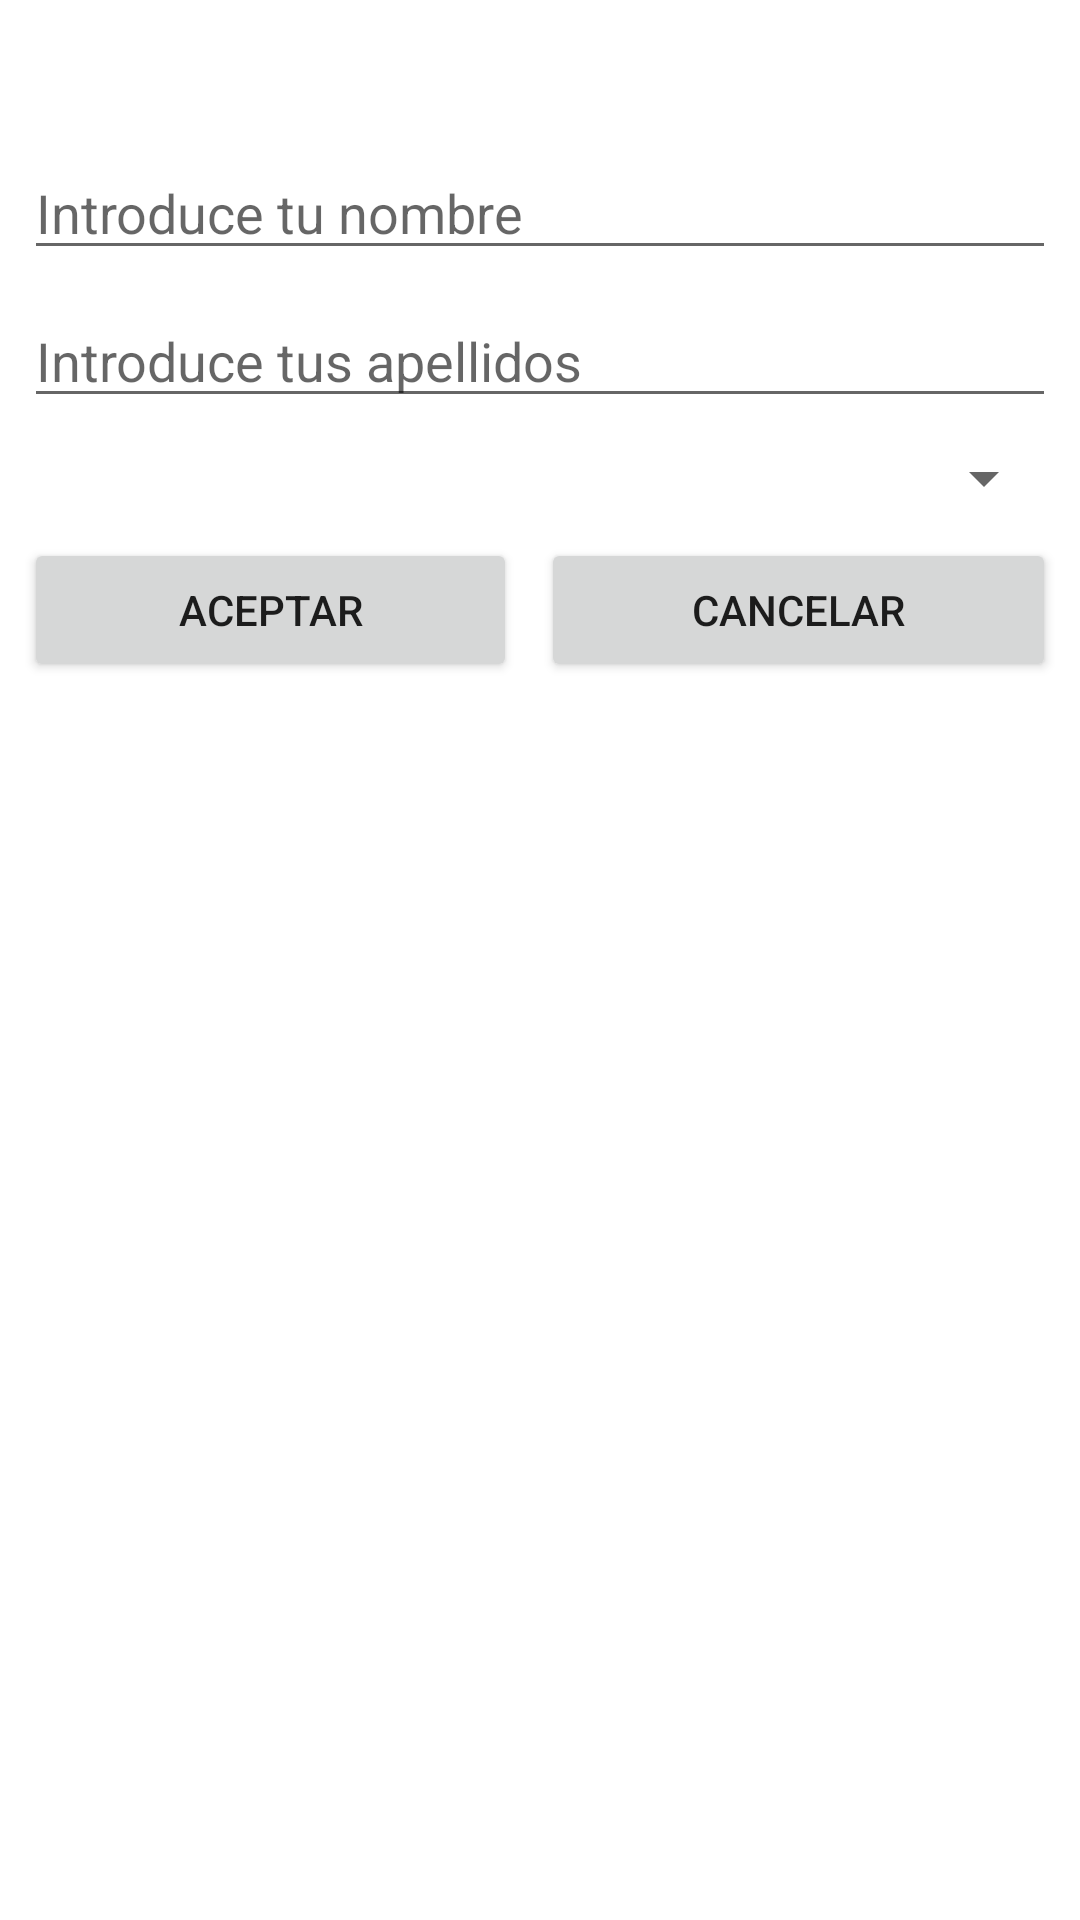

This screen was rendered from an Android layout file. Write that file and the resources it references.
<!-- AndroidManifest.xml: application theme Theme.ExamenAndroid -->
<!-- res/layout/activity_registrar.xml -->
<?xml version="1.0" encoding="utf-8"?>
<androidx.constraintlayout.widget.ConstraintLayout xmlns:android="http://schemas.android.com/apk/res/android"
    xmlns:app="http://schemas.android.com/apk/res-auto"
    xmlns:tools="http://schemas.android.com/tools"
    android:layout_width="match_parent"
    android:layout_height="match_parent"
    tools:context=".Actividades.RegistrarActivity">

    <LinearLayout
        android:id="@+id/contenedorLogin"
        android:layout_width="0dp"
        android:layout_height="wrap_content"
        android:layout_marginStart="8dp"
        android:layout_marginLeft="8dp"
        android:layout_marginTop="8dp"
        android:layout_marginEnd="8dp"
        android:layout_marginRight="8dp"
        android:orientation="vertical"
        app:layout_constraintBottom_toBottomOf="parent"
        app:layout_constraintEnd_toEndOf="parent"
        app:layout_constraintHorizontal_bias="0.49"
        app:layout_constraintStart_toStartOf="parent"
        app:layout_constraintTop_toTopOf="parent"
        app:layout_constraintVertical_bias="0.089999974">

        <EditText
            android:id="@+id/EditTextNombre"
            android:layout_width="match_parent"
            android:layout_height="wrap_content"
            android:ems="10"
            android:hint="Introduce tu nombre"
            android:inputType="text" />

        <Space
            android:layout_width="match_parent"
            android:layout_height="8dp" />

        <EditText
            android:id="@+id/EditTextApellidos"
            android:layout_width="match_parent"
            android:layout_height="wrap_content"
            android:ems="10"
            android:hint="Introduce tus apellidos"
            android:inputType="text" />

        <Space
            android:layout_width="match_parent"
            android:layout_height="8dp" />

        <Spinner
            android:id="@+id/spinner"
            android:layout_width="match_parent"
            android:layout_height="wrap_content" />

        <Space
            android:layout_width="match_parent"
            android:layout_height="8dp" />

        <LinearLayout
            android:layout_width="match_parent"
            android:layout_height="wrap_content"
            android:orientation="horizontal">

            <Button
                android:id="@+id/botonAceptar"
                android:layout_width="wrap_content"
                android:layout_height="wrap_content"
                android:layout_weight="1"
                android:onClick="aceptar"
                android:text="ACEPTAR" />

            <Space
                android:layout_width="8dp"
                android:layout_height="wrap_content" />

            <Button
                android:id="@+id/botonCancelar"
                android:layout_width="wrap_content"
                android:layout_height="wrap_content"
                android:layout_weight="1"
                android:onClick="cancelar"
                android:text="CANCELAR" />
        </LinearLayout>
    </LinearLayout>

</androidx.constraintlayout.widget.ConstraintLayout>
<!-- resources referenced by this layout -->
<resources>
  <style name="Theme.ExamenAndroid" parent="Theme.MaterialComponents.DayNight.DarkActionBar">
          
          <item name="colorPrimary">@color/purple_500</item>
          <item name="colorPrimaryVariant">@color/purple_700</item>
          <item name="colorOnPrimary">@color/white</item>
          
          <item name="colorSecondary">@color/teal_200</item>
          <item name="colorSecondaryVariant">@color/teal_700</item>
          <item name="colorOnSecondary">@color/black</item>
          
          <item name="android:statusBarColor" tools:targetApi="l">?attr/colorPrimaryVariant</item>
          
      </style>
  <!-- not gathered from this repository: default colours our renderer supplied (Android Studio template values) -->
  <color name="purple_500">#FF6200EE</color>
  <color name="purple_700">#FF3700B3</color>
  <color name="teal_200">#FF03DAC5</color>
  <color name="teal_700">#FF018786</color>
  <color name="black">#FF000000</color>
  <color name="white">#FFFFFFFF</color>
</resources>
